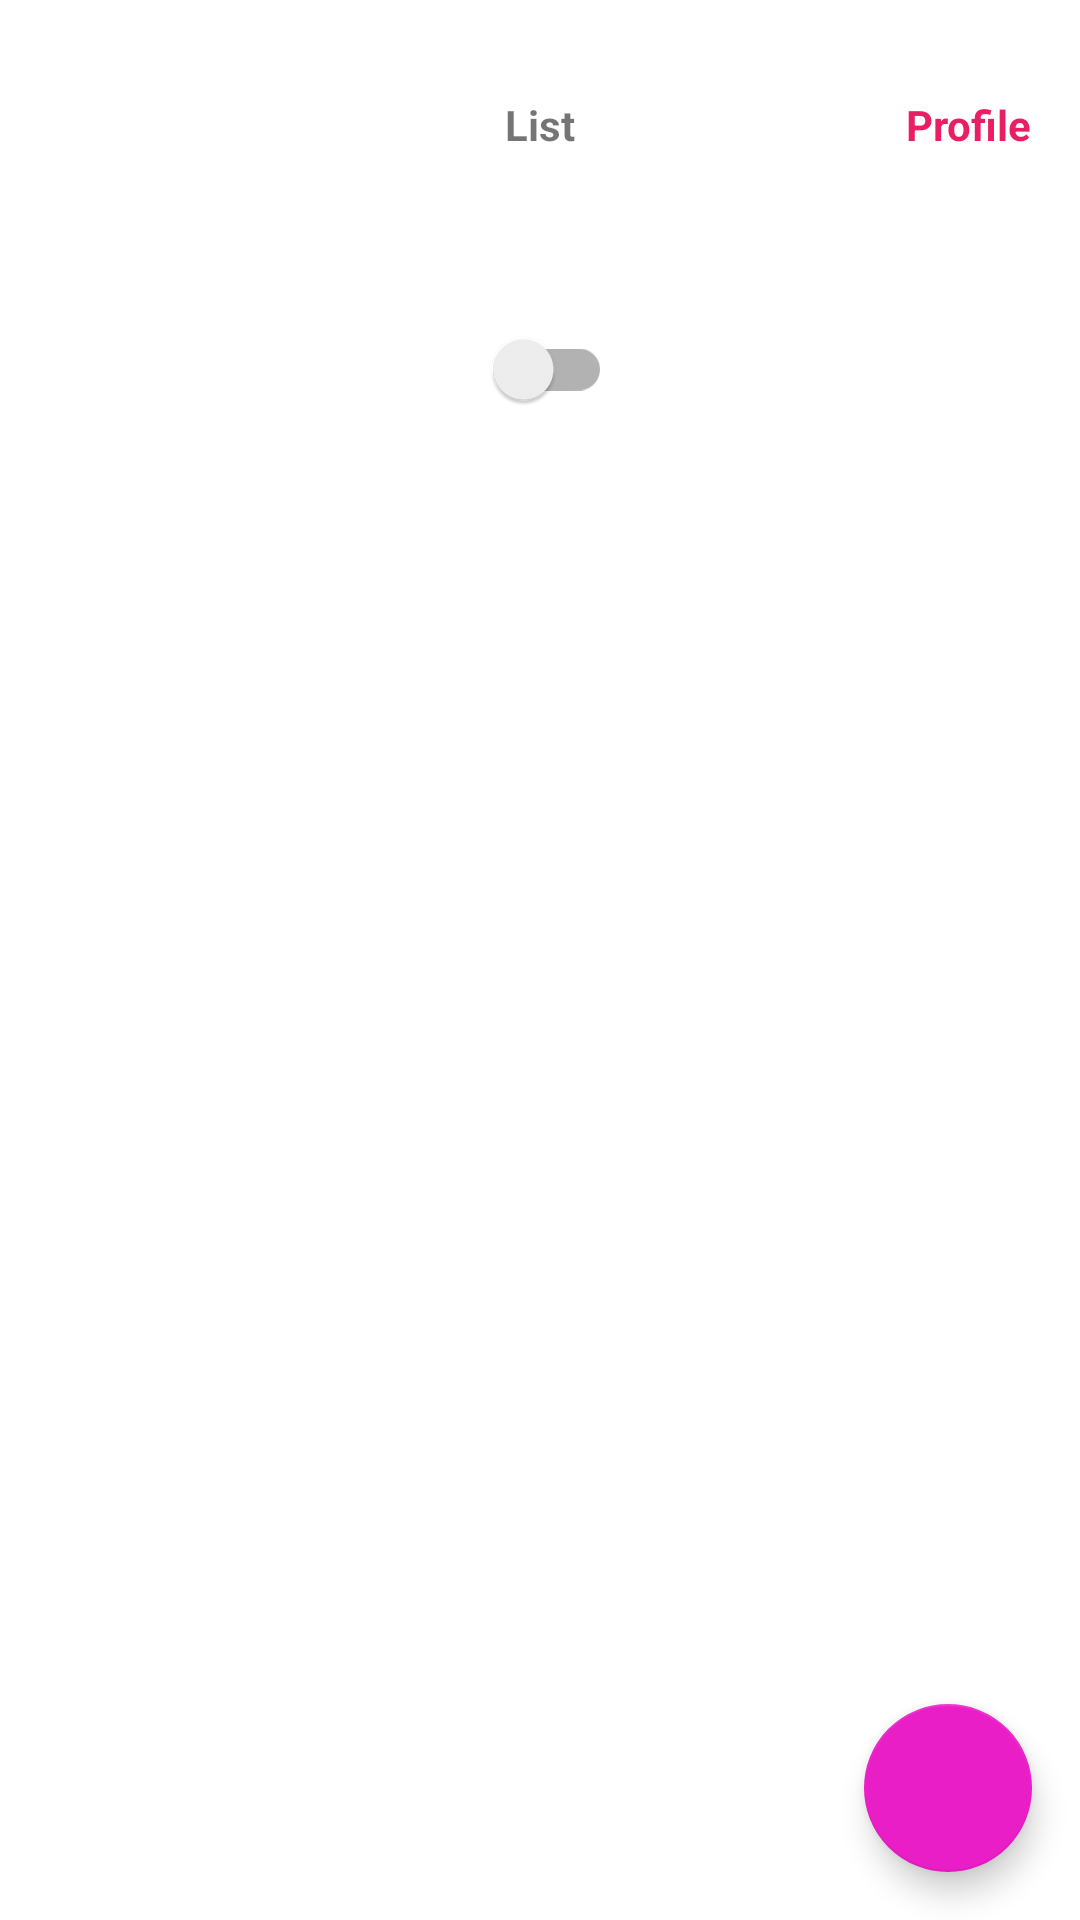

Android layout source for this screen:
<!-- AndroidManifest.xml: application theme Theme.ScopicTask -->
<!-- res/layout/fragment_list.xml -->
<?xml version="1.0" encoding="utf-8"?>
<androidx.constraintlayout.widget.ConstraintLayout xmlns:android="http://schemas.android.com/apk/res/android"
    xmlns:app="http://schemas.android.com/apk/res-auto"
    xmlns:tools="http://schemas.android.com/tools"
    android:layout_width="match_parent"
    android:layout_height="match_parent"
    tools:context=".ui.home.list.ListFragment">

    <androidx.appcompat.widget.AppCompatTextView
        android:id="@+id/title_text"
        android:layout_width="wrap_content"
        android:layout_height="wrap_content"
        android:layout_marginTop="@dimen/activity_vertical_margin"
        android:padding="@dimen/activity_vertical_margin"
        android:text="@string/list_title"
        android:textStyle="bold"
        app:layout_constraintEnd_toEndOf="parent"
        app:layout_constraintStart_toStartOf="parent"
        app:layout_constraintTop_toTopOf="parent" />

    <androidx.appcompat.widget.AppCompatTextView
        android:id="@+id/profile_button"
        android:layout_width="wrap_content"
        android:layout_height="wrap_content"
        android:padding="@dimen/activity_vertical_margin"
        android:text="@string/profile"
        android:textColor="@color/primaryColor"
        android:textStyle="bold"
        app:layout_constraintEnd_toEndOf="parent"
        app:layout_constraintTop_toTopOf="@+id/title_text" />

    <androidx.appcompat.widget.SwitchCompat
        android:id="@+id/firestore_switch"
        android:layout_width="wrap_content"
        android:layout_height="wrap_content"
        android:layout_marginTop="@dimen/margin_32"
        app:layout_constraintEnd_toEndOf="parent"
        app:layout_constraintStart_toStartOf="parent"
        app:layout_constraintTop_toBottomOf="@+id/title_text" />

    <androidx.recyclerview.widget.RecyclerView
        android:id="@+id/list"
        android:name="com.paruyr.scopictask.ui.home.ListFragment"
        android:layout_width="0dp"
        android:layout_height="0dp"
        android:layout_marginTop="@dimen/activity_vertical_margin"
        android:padding="@dimen/activity_horizontal_margin"
        android:paddingStart="@dimen/activity_horizontal_margin"
        android:paddingEnd="@dimen/activity_horizontal_margin"
        app:layoutManager="LinearLayoutManager"
        app:layout_constraintBottom_toBottomOf="parent"
        app:layout_constraintEnd_toEndOf="parent"
        app:layout_constraintStart_toStartOf="parent"
        app:layout_constraintTop_toBottomOf="@+id/firestore_switch"
        tools:listitem="@layout/layout_item" />

    <com.google.android.material.floatingactionbutton.FloatingActionButton
        android:id="@+id/add_item_button"
        android:layout_width="wrap_content"
        android:layout_height="wrap_content"
        android:layout_margin="@dimen/activity_vertical_margin"
        android:contentDescription="@string/fab_content_desc"
        app:layout_constraintBottom_toBottomOf="parent"
        app:layout_constraintEnd_toEndOf="parent"
        app:maxImageSize="@dimen/size_42dp"
        app:srcCompat="@drawable/ic_plus_24" />

</androidx.constraintlayout.widget.ConstraintLayout>
<!-- resources referenced by this layout -->
<resources>
  <color name="primaryColor">#E91E63</color>
  <dimen name="activity_horizontal_margin">16dp</dimen>
  <dimen name="activity_vertical_margin">16dp</dimen>
  <dimen name="margin_32">32dp</dimen>
  <dimen name="size_42dp">42dp</dimen>
  <string name="fab_content_desc">Add item</string>
  <string name="list_title">List</string>
  <string name="profile">Profile</string>
  <style name="Theme.ScopicTask" parent="Theme.MaterialComponents.DayNight.NoActionBar">
          
          <item name="colorPrimary">@color/primaryColor</item>
          <item name="colorPrimaryVariant">@color/complementaryColor</item>
          <item name="colorOnPrimary">@color/white</item>
          
          <item name="colorSecondary">@color/analogColor</item>
          <item name="colorSecondaryVariant">@color/triadicColor</item>
          <item name="colorOnSecondary">@color/secondaryColor</item>
          
          <item name="android:statusBarColor">?attr/colorPrimaryVariant</item>
          
      </style>
  <color name="complementaryColor">#1ee9a5</color>
  <color name="white">#FFFFFFFF</color>
  <color name="analogColor">#e91ec7</color>
  <color name="triadicColor">#e9a51e</color>
  <color name="secondaryColor">#62e91e</color>
</resources>
